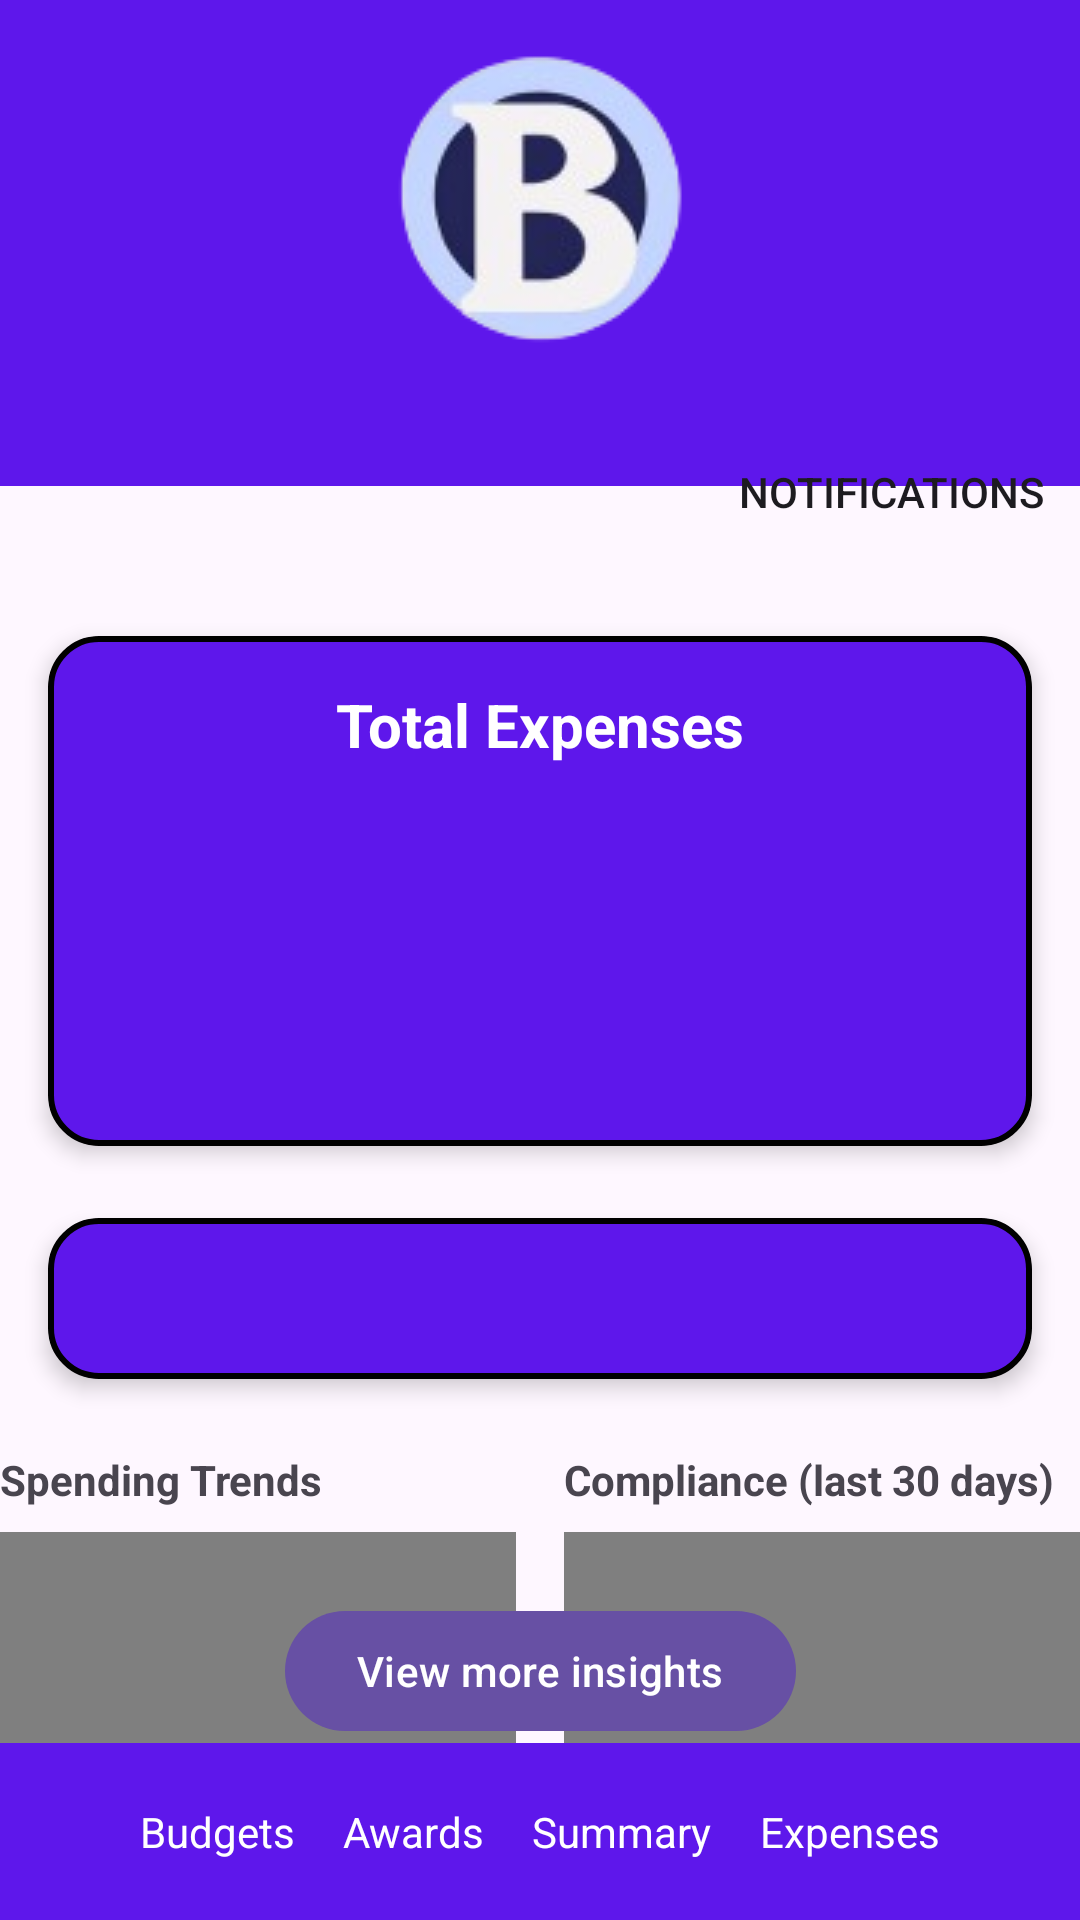

Android layout source for this screen:
<!-- AndroidManifest.xml: application theme Theme.BadBudget -->
<!-- res/layout/activity_dashboard.xml -->
<?xml version="1.0" encoding="utf-8"?>
<androidx.constraintlayout.widget.ConstraintLayout
    xmlns:android="http://schemas.android.com/apk/res/android"
    xmlns:app="http://schemas.android.com/apk/res-auto"
    xmlns:tools="http://schemas.android.com/tools"
    android:layout_width="match_parent"
    android:layout_height="match_parent"
    tools:context=".DashboardActivity">

    <View
        android:id="@+id/topBackground"
        android:layout_width="0dp"
        android:layout_height="0dp"
        android:layout_marginBottom="50dp"
        android:background="#5e17eb"
        android:padding="12dp"
        app:layout_constraintBottom_toTopOf="@id/cardTotalExpenses"
        app:layout_constraintEnd_toEndOf="parent"
        app:layout_constraintStart_toStartOf="parent"
        app:layout_constraintTop_toTopOf="parent" />

    <ImageView
        android:id="@+id/logoImage"
        android:layout_width="wrap_content"
        android:layout_height="wrap_content"
        android:src="@drawable/ic_logo"
        android:contentDescription="App Logo"
        app:layout_constraintTop_toTopOf="parent"
        app:layout_constraintStart_toStartOf="parent"
        app:layout_constraintEnd_toEndOf="parent"
        android:layout_marginTop="16dp" />

    <ImageView
        android:id="@+id/backButton"
        android:layout_width="44dp"
        android:layout_height="44dp"
        android:src="@drawable/ic_back"
        android:contentDescription="Back"
        android:clickable="true"
        android:focusable="true"
        app:layout_constraintTop_toTopOf="@id/topBackground"
        app:layout_constraintStart_toStartOf="parent"
        android:layout_marginTop="36dp"
        android:layout_marginStart="16dp" />

    
    <com.google.android.material.appbar.MaterialToolbar
        android:id="@+id/topAppBar"
        style="@style/Widget.Material3.Toolbar"
        android:layout_width="0dp"
        android:layout_height="wrap_content"
        app:title=""
        app:layout_constraintTop_toBottomOf="@id/logoImage"
        android:layout_marginTop="16dp"
        app:layout_constraintStart_toStartOf="parent"
        app:layout_constraintEnd_toEndOf="parent"
        app:menu="@menu/menu_dashboard" />

    <androidx.cardview.widget.CardView
        android:id="@+id/cardTotalExpenses"
        android:layout_width="0dp"
        android:layout_height="wrap_content"
        app:cardCornerRadius="16dp"
        app:cardElevation="4dp"
        app:layout_constraintTop_toBottomOf="@id/topAppBar"
        app:layout_constraintStart_toStartOf="parent"
        app:layout_constraintEnd_toEndOf="parent"
        android:layout_margin="16dp"
        app:cardBackgroundColor="@android:color/transparent">

        <LinearLayout
            android:layout_width="match_parent"
            android:layout_height="wrap_content"
            android:background="@drawable/card_background"
            android:orientation="vertical"
            android:padding="16dp"
            android:gravity="center_horizontal">

            <TextView
                android:id="@+id/textTotalExpensesHeading"
                android:layout_width="wrap_content"
                android:layout_height="wrap_content"
                android:text="Total Expenses"
                android:textStyle="bold"
                android:textSize="20sp"
                android:textColor="@android:color/white" />

            <TextView
                android:id="@+id/textTotalExpenses"
                android:layout_width="wrap_content"
                android:layout_height="wrap_content"
                android:textAppearance="@style/TextAppearance.Material3.DisplayMedium"
                android:layout_marginTop="8dp"
                android:textColor="@android:color/white"
                tools:text="R 5500" />

            <TextView
                android:id="@+id/textViewBackToLogin"
                android:layout_width="wrap_content"
                android:layout_height="wrap_content"
                android:textColor="#000000"
                android:textSize="14sp"
                android:layout_gravity="center_horizontal"
                android:layout_marginTop="24dp" />
        </LinearLayout>
    </androidx.cardview.widget.CardView>

    <androidx.cardview.widget.CardView
        android:id="@+id/cardUpcomingBills"
        android:layout_width="0dp"
        android:layout_height="wrap_content"
        android:layout_marginTop="24dp"
        app:cardCornerRadius="16dp"
        app:cardElevation="4dp"
        app:layout_constraintTop_toBottomOf="@id/cardTotalExpenses"
        app:layout_constraintStart_toStartOf="parent"
        app:layout_constraintEnd_toEndOf="parent"
        android:layout_marginStart="16dp"
        android:layout_marginEnd="16dp"
        android:layout_marginBottom="8dp"
        app:cardBackgroundColor="@android:color/transparent">

        <LinearLayout
            android:layout_width="match_parent"
            android:layout_height="wrap_content"
            android:background="@drawable/card_background"
            android:padding="16dp"
            android:orientation="vertical"
            android:gravity="center_horizontal">

            <TextView
                android:id="@+id/textLastMonth"
                android:layout_width="wrap_content"
                android:layout_height="wrap_content"
                android:textAppearance="@style/TextAppearance.Material3.BodyLarge"
                android:textColor="@android:color/white"
                tools:text="Upcoming Bills\n\n! • Electricity Bill (20 March)\n• Medical Aid (28 March)" />
        </LinearLayout>
    </androidx.cardview.widget.CardView>

    
    <TextView
        android:id="@+id/labelSpendingTrends"
        android:layout_width="wrap_content"
        android:layout_height="wrap_content"
        android:text="Spending Trends"
        android:textStyle="bold"
        android:layout_marginTop="24dp"
        app:layout_constraintTop_toBottomOf="@id/cardUpcomingBills"
        app:layout_constraintStart_toStartOf="@id/pieSpending" />

    
    <com.github.mikephil.charting.charts.PieChart
        android:id="@+id/pieSpending"
        android:layout_width="0dp"
        android:layout_height="200dp"
        android:layout_marginTop="8dp"
        android:layout_marginEnd="8dp"
        app:layout_constraintTop_toBottomOf="@id/labelSpendingTrends"
        app:layout_constraintStart_toStartOf="parent"
        app:layout_constraintEnd_toStartOf="@id/pieCompliance"
        app:layout_constraintHorizontal_chainStyle="spread" />

    
    <TextView
        android:id="@+id/labelCompliance"
        android:layout_width="wrap_content"
        android:layout_height="wrap_content"
        android:text="Compliance (last 30 days)"
        android:textStyle="bold"
        android:layout_marginTop="24dp"
        app:layout_constraintTop_toBottomOf="@id/cardUpcomingBills"
        app:layout_constraintStart_toStartOf="@id/pieCompliance" />

    
    <com.github.mikephil.charting.charts.PieChart
        android:id="@+id/pieCompliance"
        android:layout_width="0dp"
        android:layout_height="200dp"
        android:layout_marginTop="8dp"
        android:layout_marginStart="8dp"
        app:layout_constraintTop_toBottomOf="@id/labelCompliance"
        app:layout_constraintStart_toEndOf="@id/pieSpending"
        app:layout_constraintEnd_toEndOf="parent" />

    <com.google.android.material.button.MaterialButton
        android:id="@+id/buttonInsights"
        android:layout_width="wrap_content"
        android:layout_height="wrap_content"
        android:text="View more insights"
        android:textColorLink="#5e17eb"
        app:layout_constraintBottom_toTopOf="@id/bottomNav"
        app:layout_constraintEnd_toEndOf="parent"
        app:layout_constraintStart_toStartOf="parent" />

    <LinearLayout
        android:id="@+id/bottomNav"
        android:layout_width="0dp"
        android:layout_height="wrap_content"
        android:orientation="horizontal"
        android:gravity="center"
        android:background="#5e17eb"
        android:padding="12dp"
        app:layout_constraintStart_toStartOf="parent"
        app:layout_constraintEnd_toEndOf="parent"
        app:layout_constraintBottom_toBottomOf="parent">

        <TextView
            android:id="@+id/navBudgets"
            android:layout_width="wrap_content"
            android:layout_height="wrap_content"
            android:text="Budgets"
            android:textColor="#FFFFFF"
            android:padding="8dp" />

        <TextView
            android:id="@+id/navAwards"
            android:layout_width="wrap_content"
            android:layout_height="wrap_content"
            android:text="Awards"
            android:textColor="#FFFFFF"
            android:padding="8dp" />

        <TextView
            android:id="@+id/navSummary"
            android:layout_width="wrap_content"
            android:layout_height="wrap_content"
            android:text="Summary"
            android:textColor="#FFFFFF"
            android:padding="8dp" />

        <TextView
            android:id="@+id/navHistory"
            android:layout_width="wrap_content"
            android:layout_height="wrap_content"
            android:text="Expenses"
            android:textColor="#FFFFFF"
            android:padding="8dp" />
    </LinearLayout>

</androidx.constraintlayout.widget.ConstraintLayout>
<!-- resources referenced by this layout -->
<resources>
  <!-- drawable card_background (drawable) -->
  <shape xmlns:android="http://schemas.android.com/apk/res/android"
      android:shape="rectangle">
      <solid android:color="#5e17eb" />
      <stroke android:width="2dp" android:color="#000000" />
      <corners android:radius="16dp" />
  </shape>
  <!-- drawable ic_logo: png bitmap (drawable, 16017 bytes) -->
  <style name="Theme.BadBudget" parent="Theme.MaterialComponents.DayNight.DarkActionBar">
          
          <item name="colorPrimary">@color/purple_500</item>
          <item name="colorPrimaryVariant">@color/purple_700</item>
          <item name="colorOnPrimary">@color/white</item>
          
          <item name="colorSecondary">@color/teal_200</item>
          <item name="colorSecondaryVariant">@color/teal_700</item>
          <item name="colorOnSecondary">@color/black</item>
          
          <item name="android:statusBarColor">?attr/colorPrimaryVariant</item>
          
      </style>
  <color name="purple_500">#FF6200EE</color>
  <color name="purple_700">#FF3700B3</color>
  <color name="white">#FFFFFFFF</color>
  <color name="teal_200">#FF03DAC5</color>
  <color name="teal_700">#FF018786</color>
  <color name="black">#FF000000</color>
</resources>
